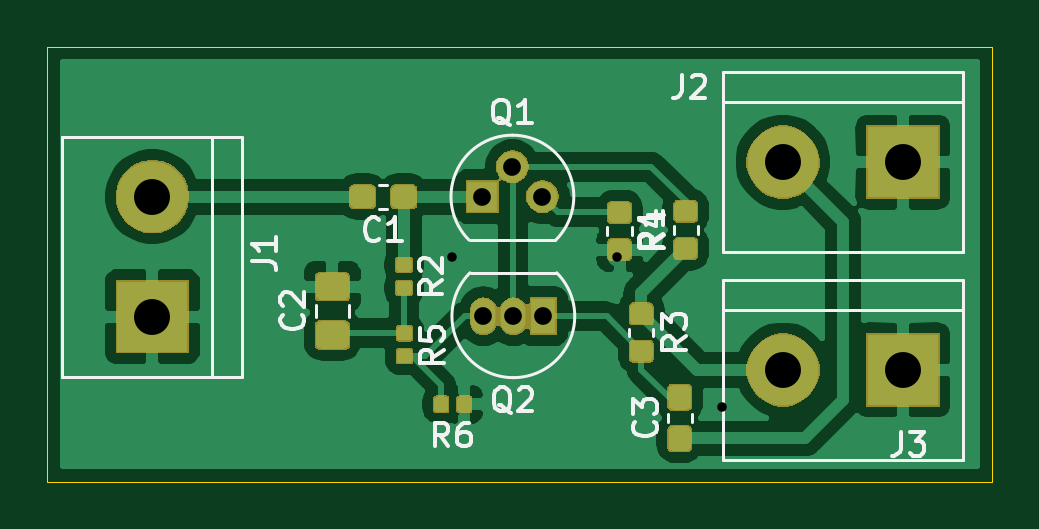
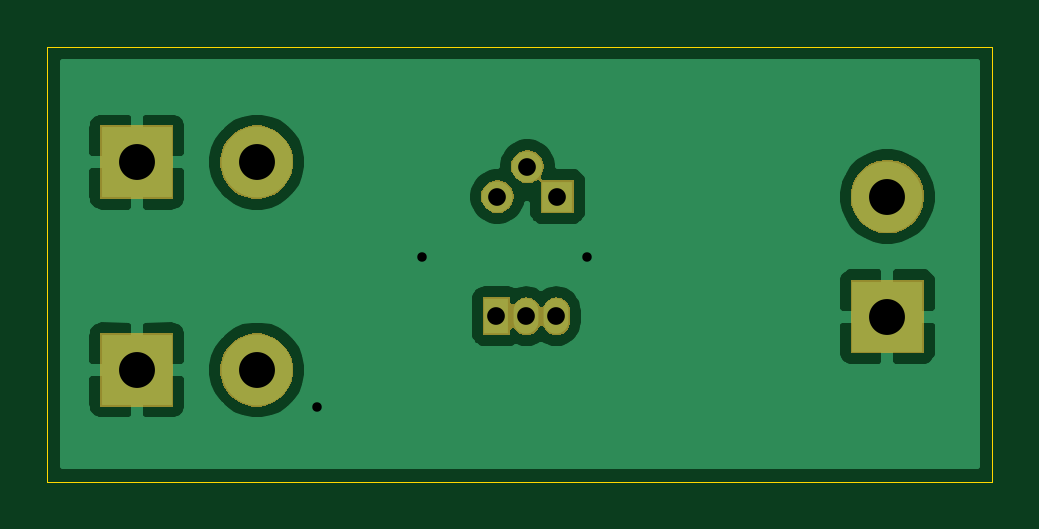
Circuit board: 9 layer files. Board 40.0 x 18.4 mm.
- bottom_copper: Single_transistor_AMP-B_Cu.gbr (24117 bytes)
- bottom_mask: Single_transistor_AMP-B_Mask.gbr (9836 bytes)
- bottom_silk: Single_transistor_AMP-B_SilkS.gbr (518 bytes)
- outline: Single_transistor_AMP-Edge_Cuts.gbr (717 bytes)
- top_copper: Single_transistor_AMP-F_Cu.gbr (78177 bytes)
- top_mask: Single_transistor_AMP-F_Mask.gbr (27476 bytes)
- top_silk: Single_transistor_AMP-F_SilkS.gbr (11436 bytes)
- drill: Single_transistor_AMP-NPTH.drl (289 bytes)
- drill: Single_transistor_AMP-PTH.drl (573 bytes)

=== bottom_copper: Single_transistor_AMP-B_Cu.gbr (24117 bytes, source omitted) ===
=== bottom_mask: Single_transistor_AMP-B_Mask.gbr (9836 bytes, source omitted) ===
=== bottom_silk: Single_transistor_AMP-B_SilkS.gbr ===
G04 #@! TF.GenerationSoftware,KiCad,Pcbnew,(5.1.5)-3*
G04 #@! TF.CreationDate,2020-12-11T12:36:31+02:00*
G04 #@! TF.ProjectId,Single_transistor_AMP,53696e67-6c65-45f7-9472-616e73697374,V1.0*
G04 #@! TF.SameCoordinates,Original*
G04 #@! TF.FileFunction,Legend,Bot*
G04 #@! TF.FilePolarity,Positive*
%FSLAX46Y46*%
G04 Gerber Fmt 4.6, Leading zero omitted, Abs format (unit mm)*
G04 Created by KiCad (PCBNEW (5.1.5)-3) date 2020-12-11 12:36:31*
%MOMM*%
%LPD*%
G04 APERTURE LIST*
G04 APERTURE END LIST*
M02*

=== outline: Single_transistor_AMP-Edge_Cuts.gbr ===
G04 #@! TF.GenerationSoftware,KiCad,Pcbnew,(5.1.5)-3*
G04 #@! TF.CreationDate,2020-12-11T12:36:31+02:00*
G04 #@! TF.ProjectId,Single_transistor_AMP,53696e67-6c65-45f7-9472-616e73697374,V1.0*
G04 #@! TF.SameCoordinates,Original*
G04 #@! TF.FileFunction,Profile,NP*
%FSLAX46Y46*%
G04 Gerber Fmt 4.6, Leading zero omitted, Abs format (unit mm)*
G04 Created by KiCad (PCBNEW (5.1.5)-3) date 2020-12-11 12:36:31*
%MOMM*%
%LPD*%
G04 APERTURE LIST*
%ADD10C,0.050000*%
G04 APERTURE END LIST*
D10*
X116205000Y-92075000D02*
X116205000Y-73660000D01*
X156210000Y-92075000D02*
X116205000Y-92075000D01*
X156210000Y-73660000D02*
X156210000Y-92075000D01*
X116205000Y-73660000D02*
X156210000Y-73660000D01*
M02*

=== top_copper: Single_transistor_AMP-F_Cu.gbr (78177 bytes, source omitted) ===
=== top_mask: Single_transistor_AMP-F_Mask.gbr (27476 bytes, source omitted) ===
=== top_silk: Single_transistor_AMP-F_SilkS.gbr (11436 bytes, source omitted) ===
=== drill: Single_transistor_AMP-NPTH.drl ===
M48
; DRILL file {KiCad (5.1.5)-3} date 2020.12.11. 13:11:42
; FORMAT={-:-/ absolute / metric / decimal}
; #@! TF.CreationDate,2020-12-11T13:11:42+02:00
; #@! TF.GenerationSoftware,Kicad,Pcbnew,(5.1.5)-3
; #@! TF.FileFunction,NonPlated,1,2,NPTH
FMAT,2
METRIC
%
G90
G05
T0
M30

=== drill: Single_transistor_AMP-PTH.drl ===
M48
; DRILL file {KiCad (5.1.5)-3} date 2020.12.11. 13:11:42
; FORMAT={-:-/ absolute / metric / decimal}
; #@! TF.CreationDate,2020-12-11T13:11:42+02:00
; #@! TF.GenerationSoftware,Kicad,Pcbnew,(5.1.5)-3
; #@! TF.FileFunction,Plated,1,2,PTH
FMAT,2
METRIC
T1C0.400
T2C0.750
T3C1.520
%
G90
G05
T1
X133.35Y-82.55
X140.335Y-82.55
X144.78Y-88.9
T2
X134.66Y-85.075
X135.93Y-85.075
X137.2Y-85.075
X134.62Y-80.01
X135.89Y-78.74
X137.16Y-80.01
T3
X147.345Y-78.55
X152.425Y-78.55
X120.65Y-80.01
X120.65Y-85.09
X147.345Y-87.35
X152.425Y-87.35
T0
M30

